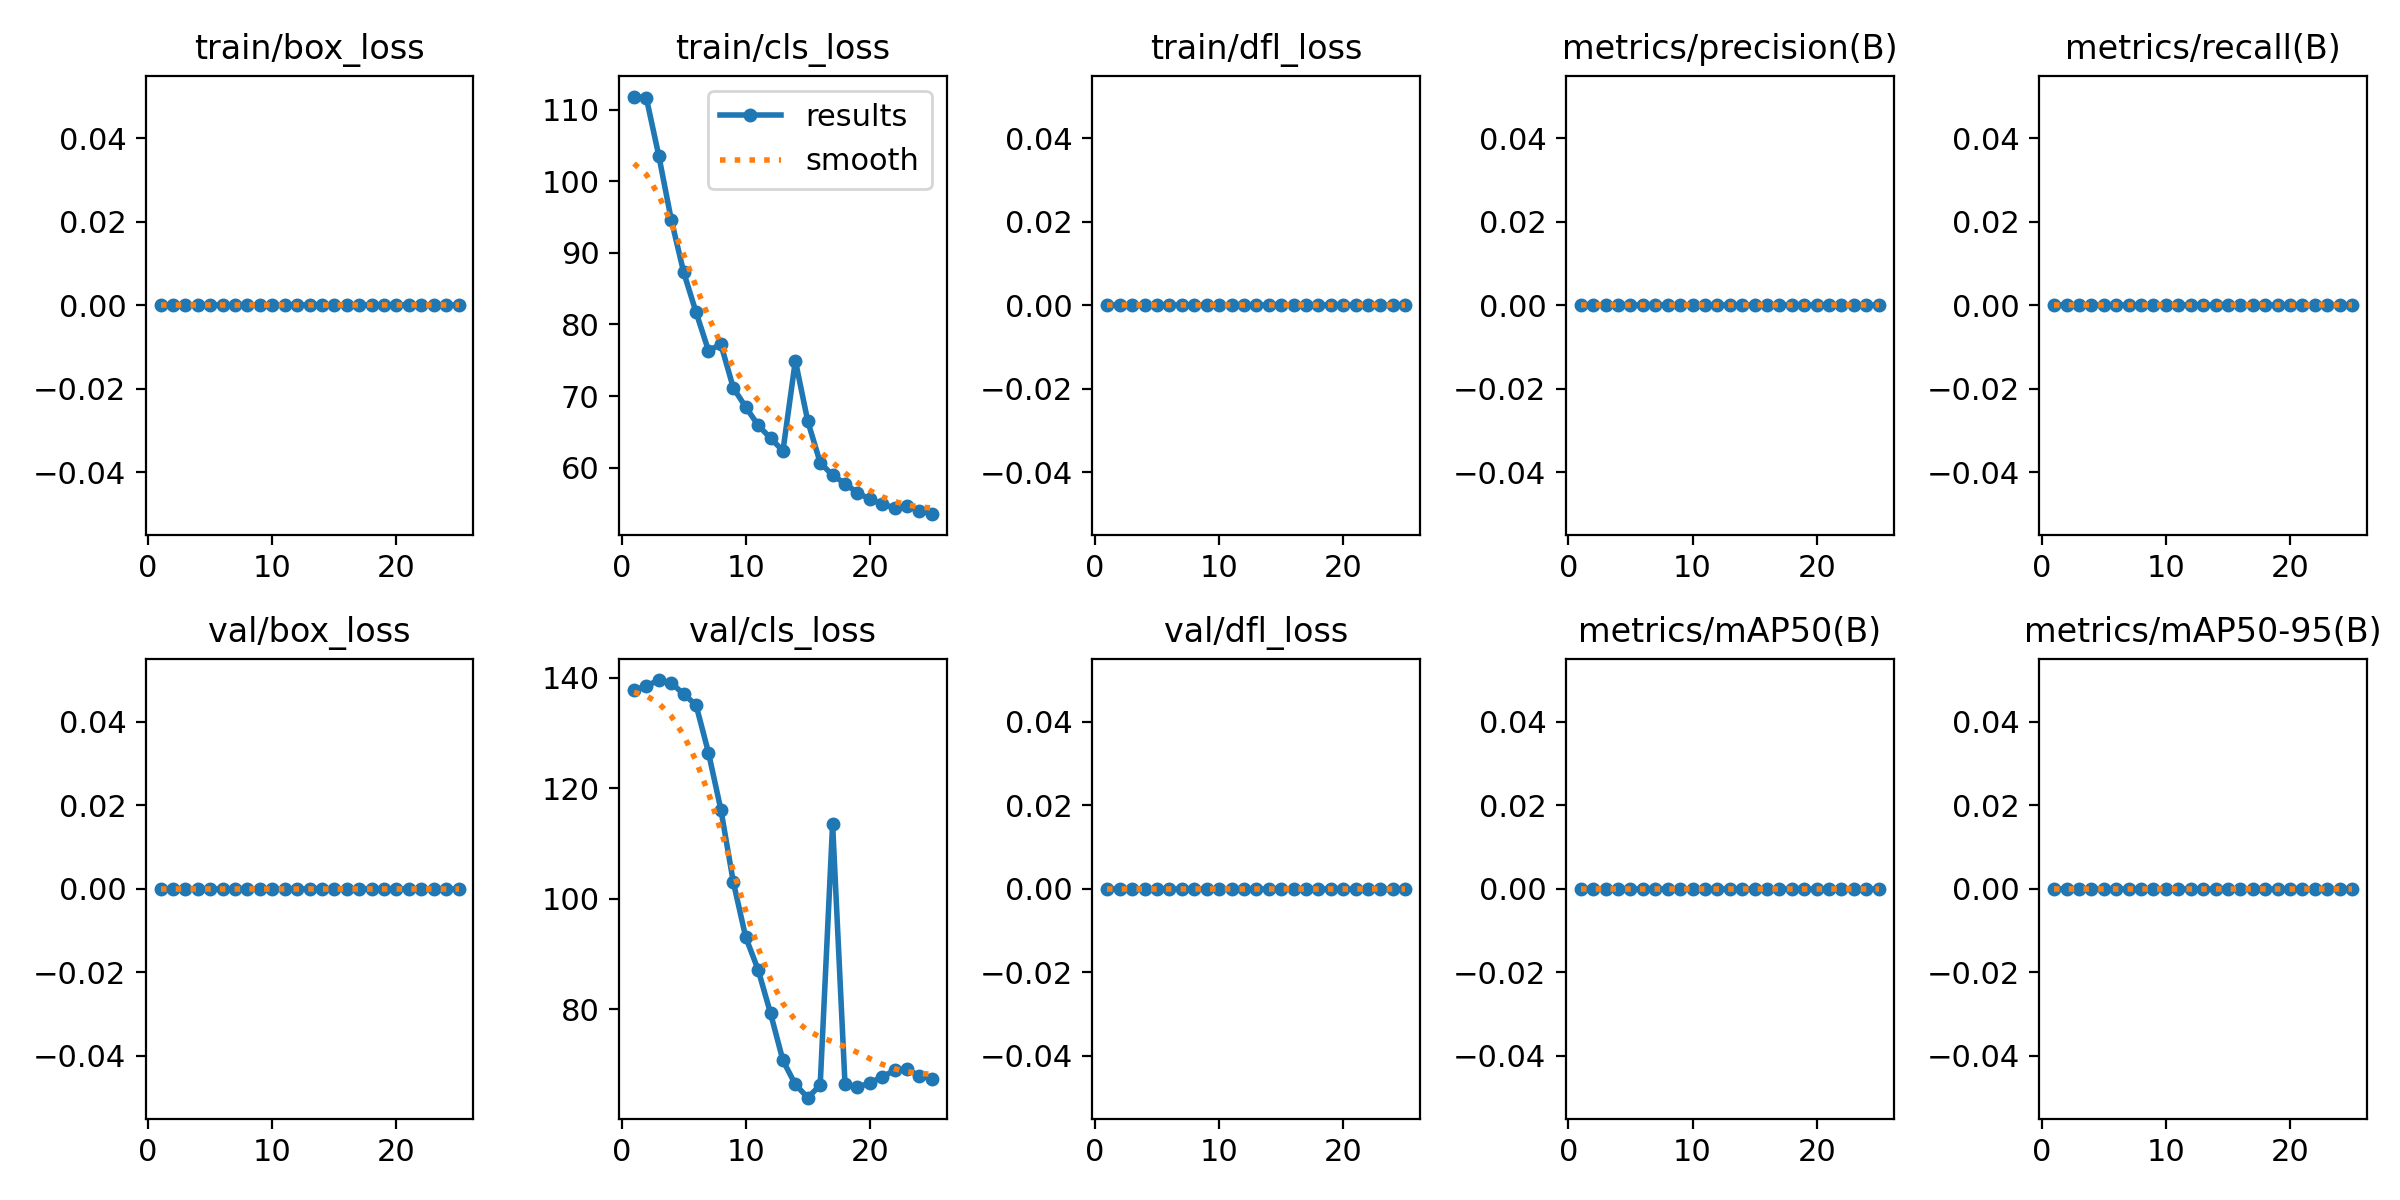

Values plotted in this chart, from the file beside it:
epoch, time, train/box_loss, train/cls_loss, train/dfl_loss, metrics/precision(B), metrics/recall(B), metrics/mAP50(B), metrics/mAP50-95(B), val/box_loss, val/cls_loss, val/dfl_loss, lr/pg0, lr/pg1, lr/pg2
1, 5.213, 0, 111.9, 0, 0, 0, 0, 0, 0, 137.7, 0, 0.0001, 0.0001, 0.0001
2, 6.617, 0, 111.6, 0, 0, 0, 0, 0, 0, 138.5, 0, 0.0002113, 0.0002113, 0.0002113
3, 8.124, 0, 103.6, 0, 0, 0, 0, 0, 0, 139.6, 0, 0.0003131, 0.0003131, 0.0003131
4, 9.382, 0, 94.67, 0, 0, 0, 0, 0, 0, 139.1, 0, 0.0004054, 0.0004054, 0.0004054
5, 10.67, 0, 87.32, 0, 0, 0, 0, 0, 0, 137, 0, 0.0004881, 0.0004881, 0.0004881
6, 11.93, 0, 81.71, 0, 0, 0, 0, 0, 0, 135, 0, 0.0005614, 0.0005614, 0.0005614
7, 13.19, 0, 76.35, 0, 0, 0, 0, 0, 0, 126.4, 0, 0.0006252, 0.0006252, 0.0006252
8, 14.46, 0, 77.23, 0, 0, 0, 0, 0, 0, 116.1, 0, 0.0006794, 0.0006794, 0.0006794
9, 15.71, 0, 71.14, 0, 0, 0, 0, 0, 0, 103, 0, 0.0007242, 0.0007242, 0.0007242
10, 16.93, 0, 68.46, 0, 0, 0, 0, 0, 0, 93.01, 0, 0.0007594, 0.0007594, 0.0007594
11, 18.35, 0, 65.92, 0, 0, 0, 0, 0, 0, 87.11, 0, 0.0007852, 0.0007852, 0.0007852
12, 19.61, 0, 64.1, 0, 0, 0, 0, 0, 0, 79.23, 0, 0.0008014, 0.0008014, 0.0008014
13, 20.82, 0, 62.34, 0, 0, 0, 0, 0, 0, 70.68, 0, 0.0008082, 0.0008082, 0.0008082
14, 22.05, 0, 74.94, 0, 0, 0, 0, 0, 0, 66.34, 0, 0.0008054, 0.0008054, 0.0008054
15, 23.25, 0, 66.48, 0, 0, 0, 0, 0, 0, 63.95, 0, 0.0007932, 0.0007932, 0.0007932
16, 82.99, 0, 60.68, 0, 0, 0, 0, 0, 0, 66.22, 0, 0.0007714, 0.0007714, 0.0007714
17, 84.95, 0, 58.92, 0, 0, 0, 0, 0, 0, 113.5, 0, 0.0007328, 0.0007328, 0.0007328
18, 86.65, 0, 57.75, 0, 0, 0, 0, 0, 0, 66.37, 0, 0.0006536, 0.0006536, 0.0006536
19, 88.12, 0, 56.46, 0, 0, 0, 0, 0, 0, 65.86, 0, 0.0005744, 0.0005744, 0.0005744
20, 89.64, 0, 55.58, 0, 0, 0, 0, 0, 0, 66.6, 0, 0.0004952, 0.0004952, 0.0004952
21, 91.14, 0, 54.89, 0, 0, 0, 0, 0, 0, 67.75, 0, 0.000416, 0.000416, 0.000416
22, 92.57, 0, 54.37, 0, 0, 0, 0, 0, 0, 68.88, 0, 0.0003368, 0.0003368, 0.0003368
23, 95.49, 0, 54.59, 0, 0, 0, 0, 0, 0, 69.06, 0, 0.0002576, 0.0002576, 0.0002576
24, 96.94, 0, 53.96, 0, 0, 0, 0, 0, 0, 67.9, 0, 0.0001784, 0.0001784, 0.0001784
25, 98.22, 0, 53.48, 0, 0, 0, 0, 0, 0, 67.4, 0, 9.92e-05, 9.92e-05, 9.92e-05
